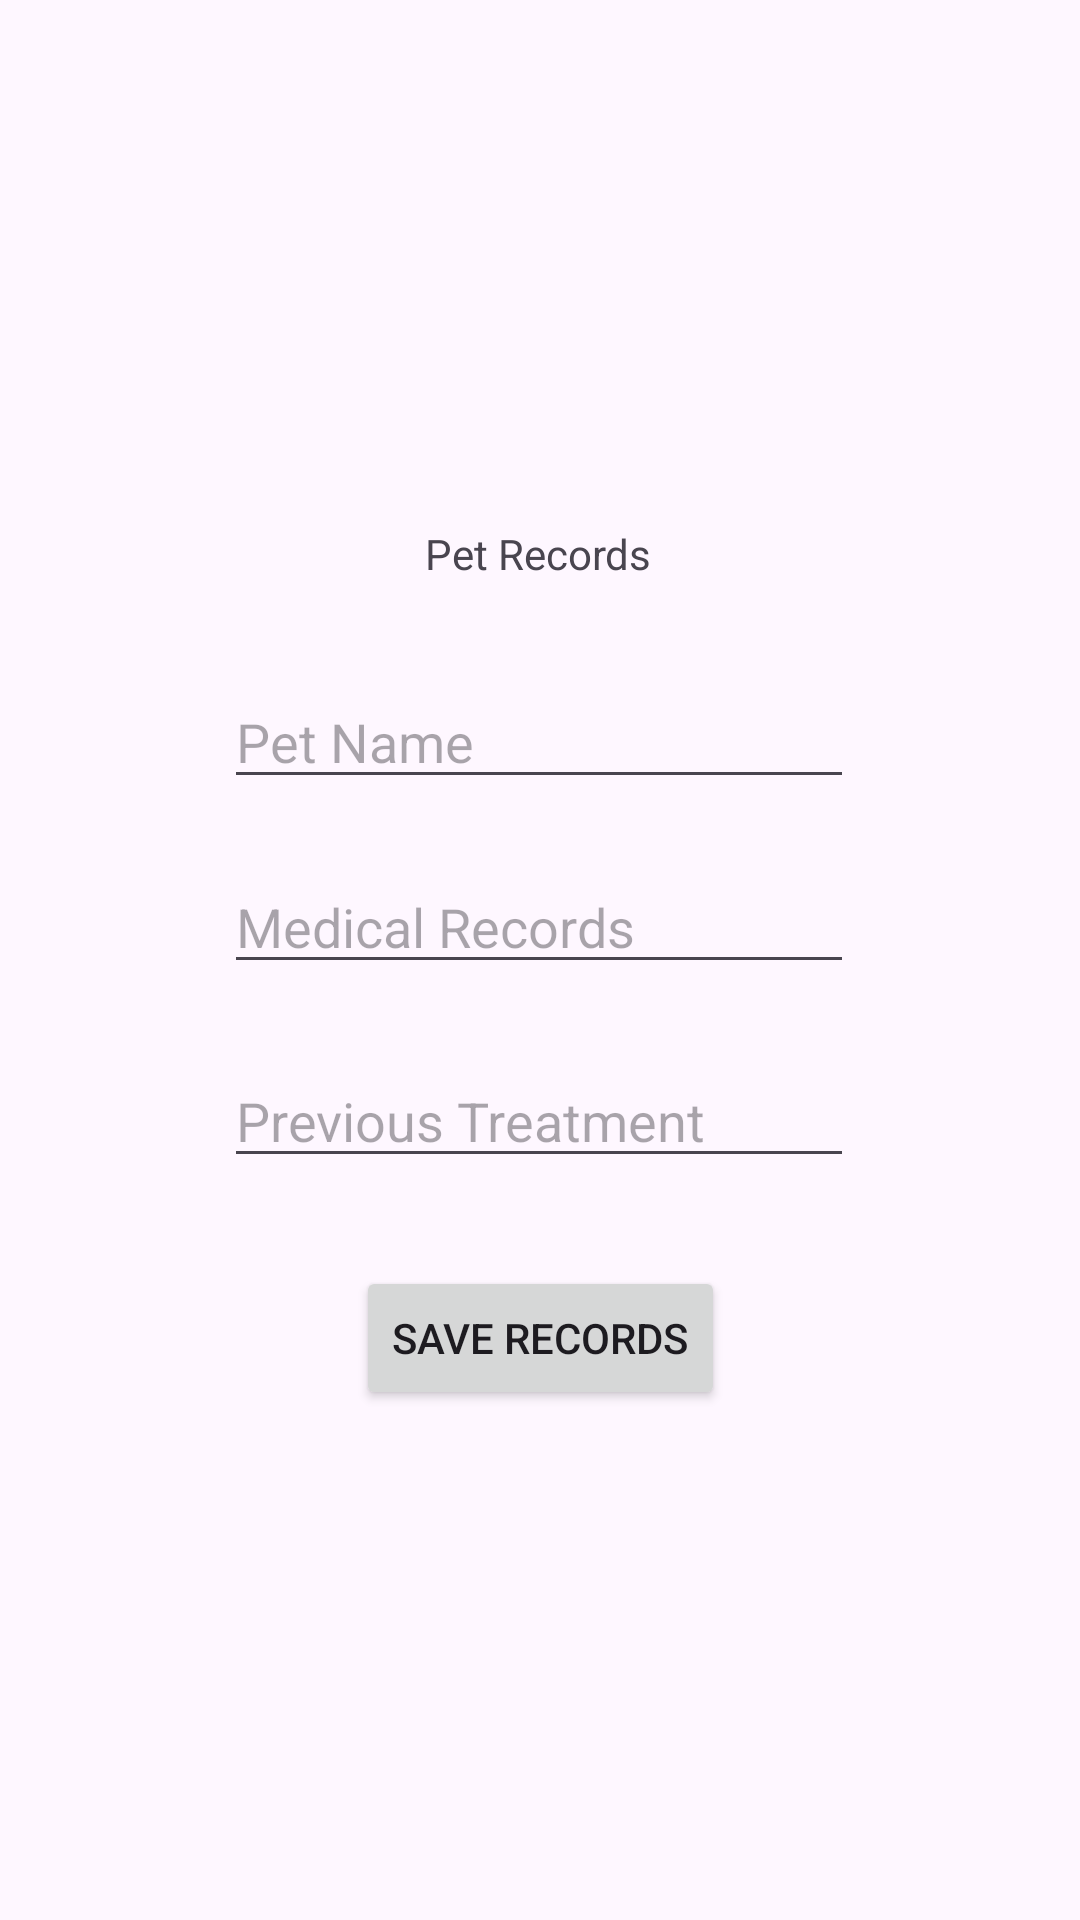

Write the Android layout XML for this screen, with the resource values it uses.
<!-- AndroidManifest.xml: application theme Theme.MAD_PROJECT_FINAL -->
<!-- res/layout/activity_main7.xml -->
<?xml version="1.0" encoding="utf-8"?>
<androidx.constraintlayout.widget.ConstraintLayout xmlns:android="http://schemas.android.com/apk/res/android"
    xmlns:app="http://schemas.android.com/apk/res-auto"
    xmlns:tools="http://schemas.android.com/tools"
    android:id="@+id/main"
    android:layout_width="match_parent"
    android:layout_height="match_parent"
    tools:context=".MainActivity7">

    <TextView
        android:id="@+id/textView9"
        android:layout_width="wrap_content"
        android:layout_height="wrap_content"
        android:text="@string/m34"
        app:layout_constraintBottom_toBottomOf="parent"
        app:layout_constraintEnd_toEndOf="parent"
        app:layout_constraintHorizontal_bias="0.498"
        app:layout_constraintStart_toStartOf="parent"
        app:layout_constraintTop_toTopOf="parent"
        app:layout_constraintVertical_bias="0.282" />

    <EditText
        android:id="@+id/editTextText16"
        android:layout_width="wrap_content"
        android:layout_height="wrap_content"
        android:ems="10"
        android:inputType="text"
        android:hint="@string/m35"
        app:layout_constraintBottom_toBottomOf="parent"
        app:layout_constraintEnd_toEndOf="parent"
        app:layout_constraintHorizontal_bias="0.497"
        app:layout_constraintStart_toStartOf="parent"
        app:layout_constraintTop_toTopOf="parent"
        app:layout_constraintVertical_bias="0.376" />

    <EditText
        android:id="@+id/editTextText17"
        android:layout_width="wrap_content"
        android:layout_height="wrap_content"
        android:ems="10"
        android:inputType="text"
        android:hint="@string/m36"
        app:layout_constraintBottom_toBottomOf="parent"
        app:layout_constraintEnd_toEndOf="parent"
        app:layout_constraintHorizontal_bias="0.497"
        app:layout_constraintStart_toStartOf="parent"
        app:layout_constraintTop_toTopOf="parent"
        app:layout_constraintVertical_bias="0.479" />

    <EditText
        android:id="@+id/editTextText18"
        android:layout_width="wrap_content"
        android:layout_height="wrap_content"
        android:ems="10"
        android:inputType="text"
        android:hint="@string/m37"
        app:layout_constraintBottom_toBottomOf="parent"
        app:layout_constraintEnd_toEndOf="parent"
        app:layout_constraintHorizontal_bias="0.497"
        app:layout_constraintStart_toStartOf="parent"
        app:layout_constraintTop_toTopOf="parent"
        app:layout_constraintVertical_bias="0.587" />

    <Button
        android:id="@+id/button11"
        android:layout_width="wrap_content"
        android:layout_height="wrap_content"
        android:text="@string/m38"
        app:layout_constraintBottom_toBottomOf="parent"
        app:layout_constraintEnd_toEndOf="parent"
        app:layout_constraintStart_toStartOf="parent"
        app:layout_constraintTop_toTopOf="parent"
        app:layout_constraintVertical_bias="0.713" />
</androidx.constraintlayout.widget.ConstraintLayout>
<!-- resources referenced by this layout -->
<resources>
  <string name="m34">Pet Records</string>
  <string name="m35">Pet Name</string>
  <string name="m36">Medical Records</string>
  <string name="m37">Previous Treatment</string>
  <string name="m38">Save Records</string>
  <style name="Theme.MAD_PROJECT_FINAL" parent="Base.Theme.MAD_PROJECT_FINAL" />
  <style name="Base.Theme.MAD_PROJECT_FINAL" parent="Theme.Material3.DayNight.NoActionBar">
          
          
      </style>
</resources>
